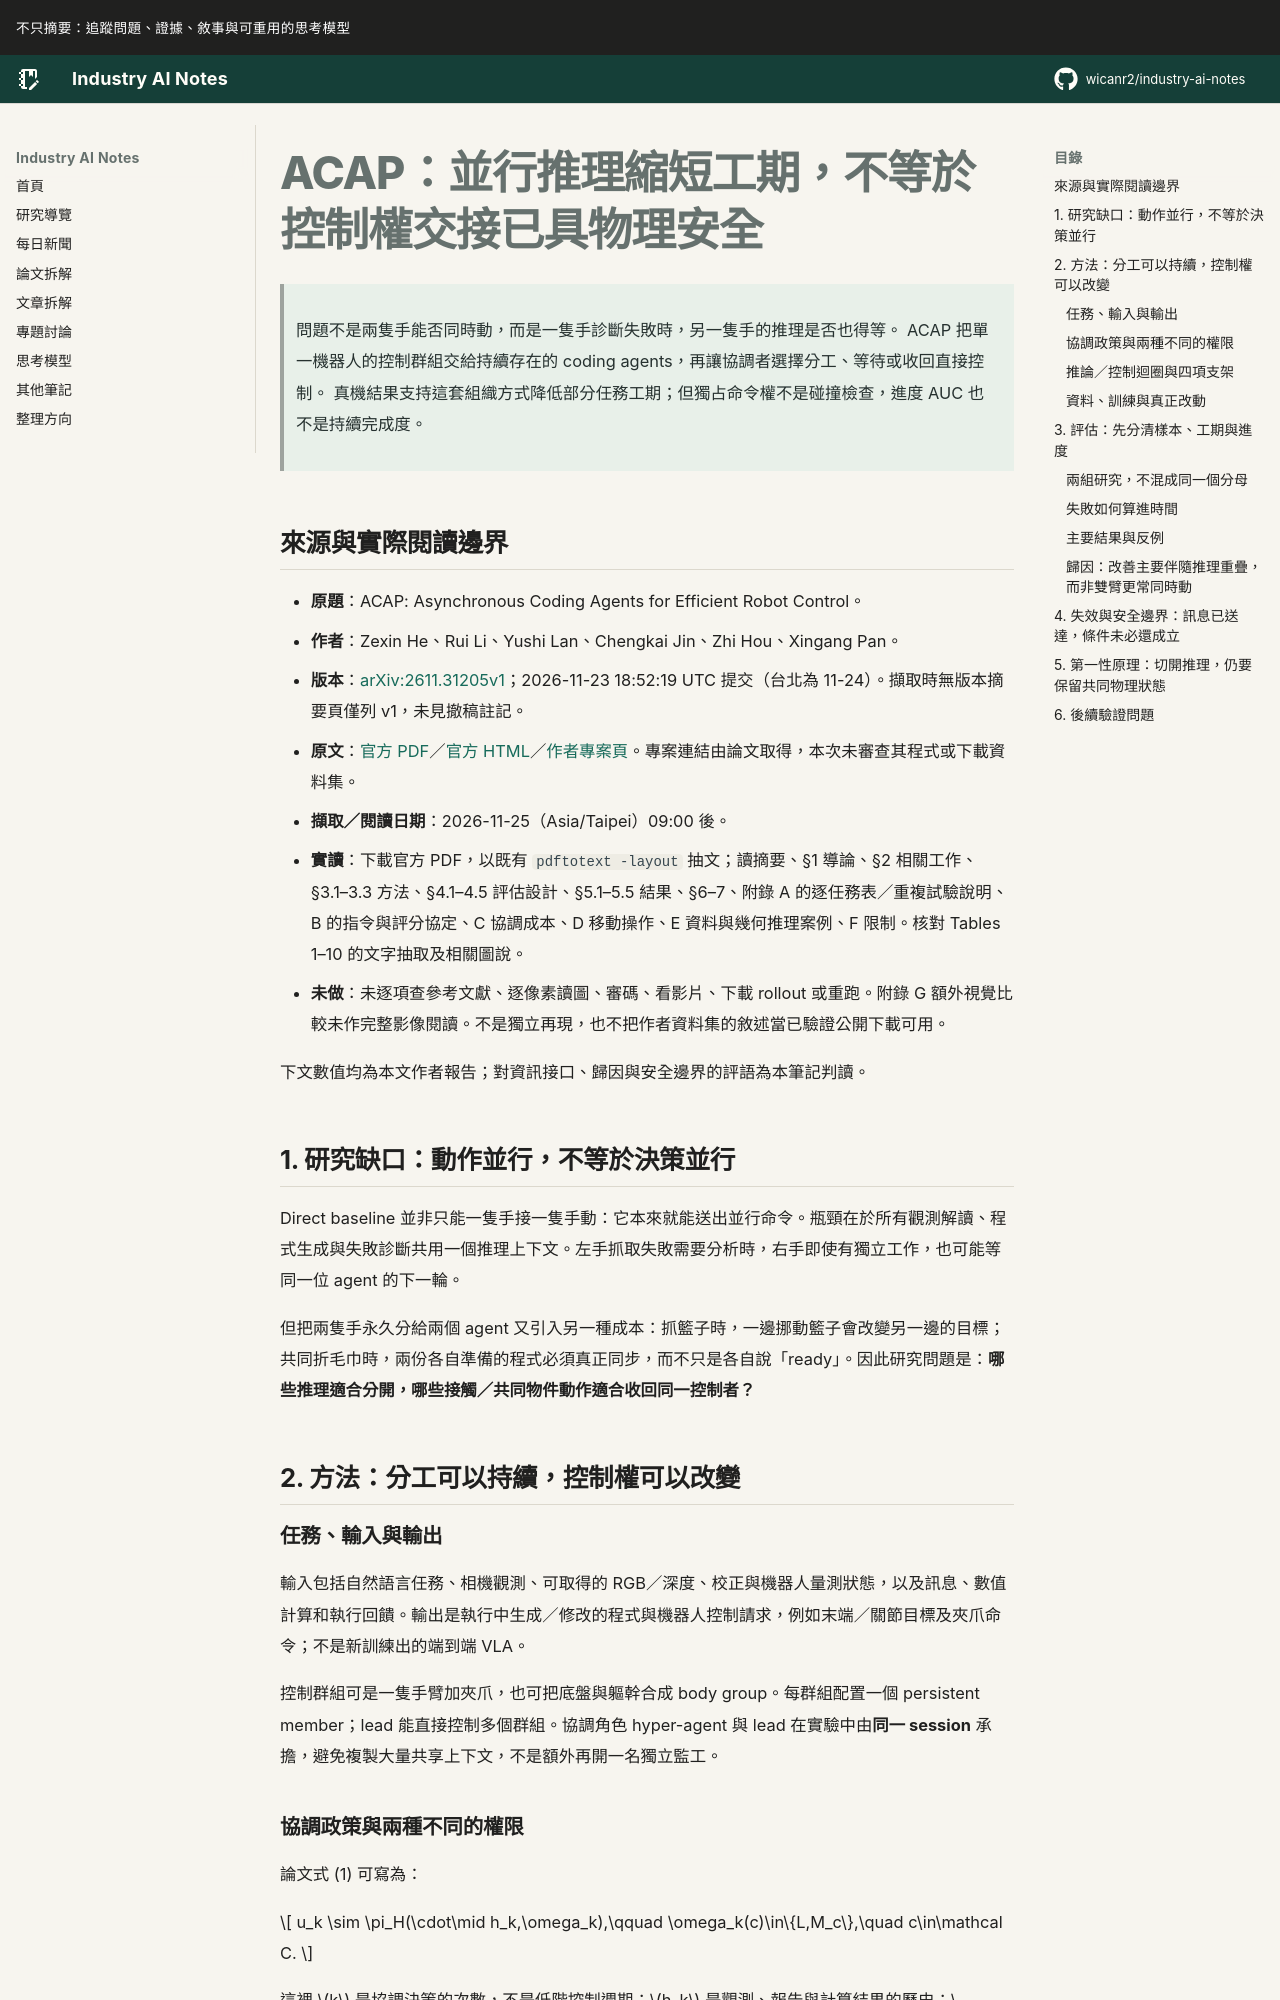

repository: wicanr2/industry-ai-notes · page: 論文拆解/2026/2026-11-25/01-acap-並行推理縮短工期不等於控制權交接已具物理安全/index.html · generator: mkdocs

# ACAP：並行推理縮短工期，不等於控制權交接已具物理安全

> 問題不是兩隻手能否同時動，而是一隻手診斷失敗時，另一隻手的推理是否也得等。
> ACAP 把單一機器人的控制群組交給持續存在的 coding agents，再讓協調者選擇分工、等待或收回直接控制。
> 真機結果支持這套組織方式降低部分任務工期；但獨占命令權不是碰撞檢查，進度 AUC 也不是持續完成度。

## 來源與實際閱讀邊界

- **原題**：ACAP: Asynchronous Coding Agents for Efficient Robot Control。
- **作者**：Zexin He、Rui Li、Yushi Lan、Chengkai Jin、Zhi Hou、Xingang Pan。
- **版本**：[arXiv:2611.31205v1](https://arxiv.org/abs/2611.31205v1)；2026-11-23 18:52:19 UTC 提交（台北為 11-24）。擷取時無版本摘要頁僅列 v1，未見撤稿註記。
- **原文**：[官方 PDF](https://arxiv.org/pdf/2611.31205v1)／[官方 HTML](https://arxiv.org/html/2611.31205v1)／[作者專案頁](https://projects.zxhezexin.com/acap)。專案連結由論文取得，本次未審查其程式或下載資料集。
- **擷取／閱讀日期**：2026-11-25（Asia/Taipei）09:00 後。
- **實讀**：下載官方 PDF，以既有 `pdftotext -layout` 抽文；讀摘要、§1 導論、§2 相關工作、§3.1–3.3 方法、§4.1–4.5 評估設計、§5.1–5.5 結果、§6–7、附錄 A 的逐任務表／重複試驗說明、B 的指令與評分協定、C 協調成本、D 移動操作、E 資料與幾何推理案例、F 限制。核對 Tables 1–10 的文字抽取及相關圖說。
- **未做**：未逐項查參考文獻、逐像素讀圖、審碼、看影片、下載 rollout 或重跑。附錄 G 額外視覺比較未作完整影像閱讀。不是獨立再現，也不把作者資料集的敘述當已驗證公開下載可用。

下文數值均為本文作者報告；對資訊接口、歸因與安全邊界的評語為本筆記判讀。

## 1. 研究缺口：動作並行，不等於決策並行

Direct baseline 並非只能一隻手接一隻手動：它本來就能送出並行命令。瓶頸在於所有觀測解讀、程式生成與失敗診斷共用一個推理上下文。左手抓取失敗需要分析時，右手即使有獨立工作，也可能等同一位 agent 的下一輪。

但把兩隻手永久分給兩個 agent 又引入另一種成本：抓籃子時，一邊挪動籃子會改變另一邊的目標；共同折毛巾時，兩份各自準備的程式必須真正同步，而不只是各自說「ready」。因此研究問題是：**哪些推理適合分開，哪些接觸／共同物件動作適合收回同一控制者？**

## 2. 方法：分工可以持續，控制權可以改變

### 任務、輸入與輸出

輸入包括自然語言任務、相機觀測、可取得的 RGB／深度、校正與機器人量測狀態，以及訊息、數值計算和執行回饋。輸出是執行中生成／修改的程式與機器人控制請求，例如末端／關節目標及夾爪命令；不是新訓練出的端到端 VLA。

控制群組可是一隻手臂加夾爪，也可把底盤與軀幹合成 body group。每群組配置一個 persistent member；lead 能直接控制多個群組。協調角色 hyper-agent 與 lead 在實驗中由**同一 session** 承擔，避免複製大量共享上下文，不是額外再開一名獨立監工。
